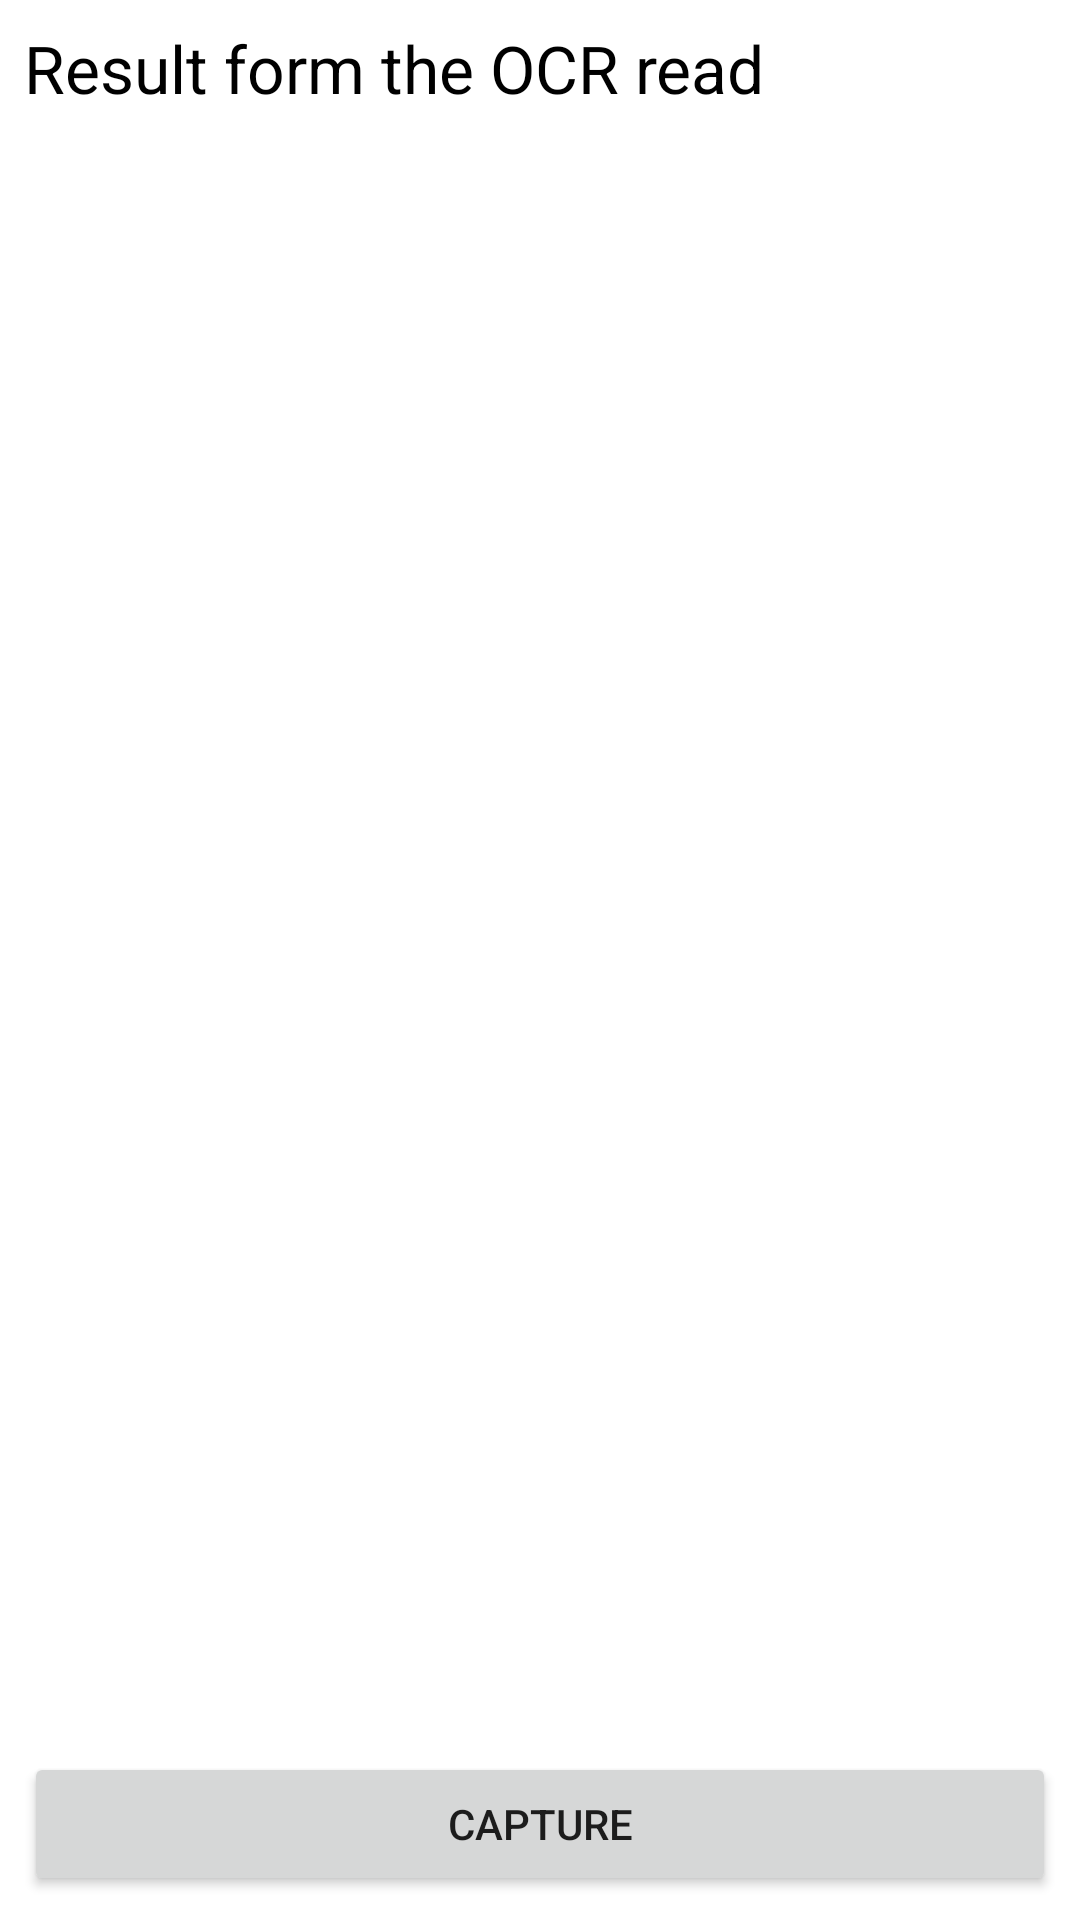

Android layout source for this screen:
<!-- AndroidManifest.xml: application theme Theme.New_Automaton -->
<!-- res/layout/activity_main.xml -->
<?xml version="1.0" encoding="utf-8"?>
<RelativeLayout xmlns:android="http://schemas.android.com/apk/res/android"
    xmlns:app="http://schemas.android.com/apk/res-auto"
    xmlns:tools="http://schemas.android.com/tools"
    android:layout_width="match_parent"
    android:layout_height="match_parent"
    tools:context=".MainActivity">
<ScrollView
    android:layout_alignParentTop="true"
    android:layout_margin="8dp"
    android:layout_width="match_parent"
    android:layout_height="match_parent">


    <TextView
        android:id="@+id/text_data"
        android:layout_width="match_parent"
        android:layout_height="wrap_content"
        android:textSize="22sp"
        android:textColor="@color/black"
        android:text="Result form the OCR read"
     />
</ScrollView>
    <LinearLayout
        android:id="@+id/linear_holder"
        android:layout_alignParentBottom="true"
        android:layout_width="match_parent"
        android:layout_height="wrap_content">
        <Button
            android:id="@+id/button_capture"
            android:layout_width="0dp"
            android:layout_height="wrap_content"
            android:layout_weight="1"
            android:text="Capture"
            android:layout_margin="8dp"
            />




        <Button
            android:visibility="gone"
            android:id="@+id/button_copy"
            android:layout_width="0dp"
            android:layout_height="wrap_content"
            android:layout_weight="1"
            android:text="Copy"
            android:layout_margin="8dp"
            />
    </LinearLayout>


</RelativeLayout>
<!-- resources referenced by this layout -->
<resources>
  <style name="Theme.New_Automaton" parent="Theme.MaterialComponents.DayNight.DarkActionBar">
          
          <item name="colorPrimary">@color/purple_500</item>
          <item name="colorPrimaryVariant">@color/purple_700</item>
          <item name="colorOnPrimary">@color/white</item>
          
          <item name="colorSecondary">@color/teal_200</item>
          <item name="colorSecondaryVariant">@color/teal_700</item>
          <item name="colorOnSecondary">@color/black</item>
          
          <item name="android:statusBarColor" tools:targetApi="l">?attr/colorPrimaryVariant</item>
          
      </style>
  <!-- not gathered from this repository: default colours our renderer supplied (Android Studio template values) -->
  <color name="purple_500">#FF6200EE</color>
  <color name="purple_700">#FF3700B3</color>
  <color name="teal_200">#FF03DAC5</color>
  <color name="teal_700">#FF018786</color>
  <color name="black">#FF000000</color>
  <color name="white">#FFFFFFFF</color>
</resources>
